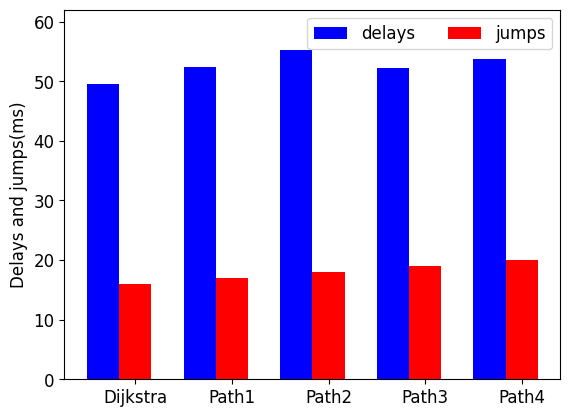

Write Python code to recreate this figure.
# -*- coding:utf-8 -*-
"""
[redacted]
日期：2022年10月08日
不同选路下延时与跳数柱形图
"""

import csv
import numpy as np
import matplotlib.pyplot as plt
from matplotlib import rcParams

# 字体设置
config = {  "font.family": 'Times New Roman',
            "font.size": 12,
            'axes.unicode_minus': False
         }
rcParams.update(config)


# 设置空环境变量
bandwidth = []

# 遇到障碍点删除部分节点 方式1--16/49.52055458146921
# delete_node = [201,924] # 方式2--17/52.328989217461896
# delete_node = [201,924,661,385,641] # 方式3--18/55.15507944652391
# delete_node = [385] # 方式4--19/52.18465692293163
# delete_node = [201,385,283,661,662] # 方式5--20/53.80686909728116
delay = [49.52055458146921,52.328989217461896, 55.15507944652391,52.18465692293163,53.80686909728116]
jump = [16,17,18,19,20]

intercity = ['Dijkstra','Path1','Path2','Path3','Path4']
index = np.arange(len(intercity))


# 绘制柱形图
plt.bar(index,delay,width = 1/3,label = 'delays',color = 'blue')
plt.bar(index+1/3,jump,width = 1/3,label = 'jumps',color = 'red')

'''
plt.bar(index,bandwidth0,width = 1/4,label = 'StarLink')
plt.bar(index+1/4,bandwidth1,width = 1/4,label = 'OneWeb',color = 'red')
plt.bar(index+2/4,bandwidth2,width = 1/4,label = 'polar_Telesat',color = 'yellow')
'''

# 完善图形显示
plt.legend(ncol = 2,loc = 'best')
plt.xticks(index+1/3,intercity)
plt.ylabel('Delays and jumps(ms)')
plt.ylim(0,62)
plt.show()

